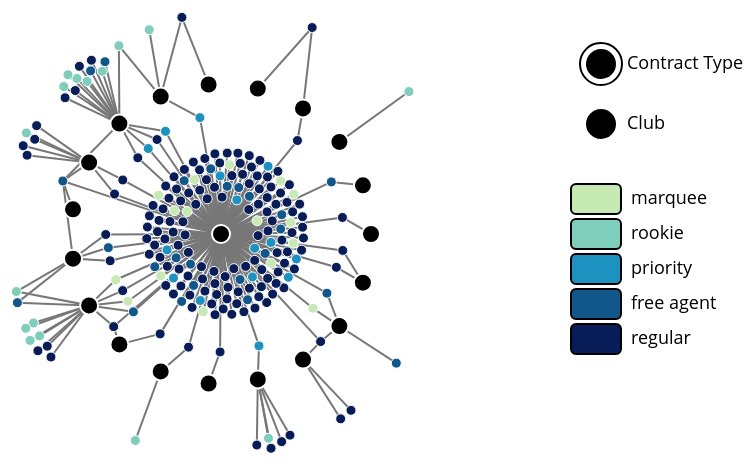
D3 v4 page, settled after 360 driven frames (6 s of simulated time); the page loaded 1 data file(s).



    const width = 960;
    const height = 500;
    const club = ['adelaide', 'gws', 'melbourne', 'brisbane', 'bulldogs', 'carlton', 'fremantle', 'collingwood'];
    const contract = ['marquee', 'rookie', 'priority', 'free agent', 'regular'];

    // contract type is colorbrewer2
    const color = {
        'marquee': '#c7e9b4',
        'rookie': '#7fcdbb',
        'priority': '#1d91c0',
        'free agent': '#12578c',
        'regular': '#081d58',
        'adelaide': '#ffe303',
        'brisbane': '#b15928',
        'carlton': '#253494',
        'collingwood': '#000',
        'fremantle': '#6a3d9a',
        'gws': '#ff7f00',
        'melbourne': '#e31a1c',
        'bulldogs': '#1f78b4'
    };

    const buttons = [
        {name: 'Contract Type', id: 'contract', state: true, y: 0},
        {name: 'Club', id: 'club', state: false, y: 60}
    ];

    const buttonsDims = {r: 15, ringOffset: 6, textOffset: 5,
        xOffset: 200, yOffset: 80, xLegendOffset: 400, yLegendOffset: 120};

    let svg = d3.select('body').append('svg')
        .attr('width', width)
        .attr('height', height);

    let simulation = d3.forceSimulation()
        .force('link', d3.forceLink().id(function(d) { return d.id; }))
        .force('charge', d3.forceManyBody());

    d3.json('sports.json', function(error, graph) {
        if (error) throw error;

        const nodeR = {player: 5, sport: 9};

        let link = svg.append('g')
            .attr('class', 'link')
            .selectAll('line')
            .data(graph.links)
            .enter().append('line');

        let node = svg.append('g')
            .classed('node', true)
            .selectAll('circle')
            .data(graph.nodes)
            .enter().append('circle')
            .attr('r', function(d) { return d.type == 'player' ? nodeR.player : nodeR.sport; })
            .attr('id', function(d) { return d.id.replace(/\s+/g, ''); })
            .classed('player', function(d) { return d.type == 'player'; })
            .classed('sport', function(d) { return d.type == 'sport'; })
            .on('mouseover', mouseOverNode)
            .on('mouseout', mouseOut)
            .call(d3.drag()
                .on('start', dragstarted)
                .on('drag', dragged)
                .on('end', dragended));


        let players = d3.selectAll('.player')
            .style('fill', function(d) { return color[d.contract]; });

        for (let i = 0; i < contract.length; i++) {
            players.classed(contract[i].replace(/\s+/g, ''), function(d) {return d.contract == contract[i]; });
        }

        for (let i = 0; i < club.length; i++) {
            players.classed(club[i].replace(/\s+/g, ''), function(d) {return d.club == club[i]; });
        }

        node.append('title')
            .text(function(d) { return d.id; });

        simulation
            .nodes(graph.nodes)
            .on("tick", ticked);

        simulation.force('link')
            .links(graph.links);

        function ticked() {
            link
                .attr('x1', function(d) { return d.source.x; })
                .attr('y1', function(d) { return d.source.y; })
                .attr('x2', function(d) { return d.target.x; })
                .attr('y2', function(d) { return d.target.y; });

            node
                .attr('cx', function(d) { return d.x; })
                .attr('cy', function(d) { return d.y; });
        }
    });

    svg.append('g')
        .attr('transform', 'translate(' + (width - buttonsDims.xOffset) + ',' + buttonsDims.yOffset + ')')
        .attr('id', 'buttons')
        .selectAll('circle')
        .data(buttons)
        .enter().append('circle')
        .attr('cy', function(d) {return d.y; })
        .attr('r', buttonsDims.r + buttonsDims.ringOffset)
        .attr('id', function(d) {return d.id + 'Ring'; })
        .classed('active', function(d) {return d.state; })
        .classed('ring', true);

    d3.select('#buttons').append('g')
        .selectAll('circle')
        .data(buttons)
        .enter().append('circle')
        .attr('cy', function(d) {return d.y; })
        .attr('r', buttonsDims.r)
        .classed('click', true)
        .on('click', clicked);

    d3.select('#buttons').selectAll('text')
        .data(buttons)
        .enter().append('text')
        .attr('x', buttonsDims.r + buttonsDims.ringOffset + buttonsDims.textOffset)
        .attr('y', function(d) {return d.y + buttonsDims.textOffset; })
        .text(function(d) {return d.name});

    const legendTitles = [{id: 'contract', state: true}, {id: 'club', state: false}];

    d3.select('#buttons').append('g')
        .attr('transform', 'translate(' + buttonsDims.xLegendOffset + ',' + buttonsDims.yLegendOffset + ')')
        .attr('id', 'legend');

    d3.select('#legend').selectAll('g')
        .data(legendTitles)
        .enter().append('g')
        .attr('transform', function(d) {return 'translate(' + (d.state ? -(buttonsDims.xLegendOffset + 30) : 0) + ',0)'; })
        .attr('id', function(d) {return d.id + 'G'});

    createLegend(legendTitles[0].id, contract);
    createLegend(legendTitles[1].id, club);

    function createLegend(title, data) {

        const legendDims = {width: 50, height: 30, gap: 35, round: 5, xText: 60, yText: 20};

        d3.select('#' + title + 'G').selectAll('rect')
            .data(data)
            .enter().append('rect')
            .attr('width', legendDims.width)
            .attr('height', legendDims.height)
            .attr('y', function(d,i) {return legendDims.gap*i; })
            .attr('rx', legendDims.round)
            .attr('ry', legendDims.round)
            .style('fill', function(d,i) {return color[data[i]]; })
            .on('mouseover', mouseOverLegend)
            .on('mouseout', mouseOut);

        d3.select('#' + title + 'G').selectAll('text')
            .data(d3.range(data.length))
            .enter().append('text')
            .attr('x', legendDims.xText)
            .attr('y', function(d) {return legendDims.gap*d + legendDims.yText; })
            .text(function(d) {return data[d]; });
    }

    function mouseOverNode(d2) {

        // lower link opacity if it doesn't link to the sport
        let links = svg.selectAll('line');
        links
            .classed('fadeLink', function(d) {return !(d.source === d2 || d.target === d2)})
            .classed('connectedLink', function(d) {return (d.source === d2 || d.target === d2); });

        d3.selectAll('.sport').classed('fadeNode', true);
        d3.selectAll('.player').classed('fadeNode', true);

        d3.select(this).classed('fadeNode', false);

        let linkData = d3.selectAll('.connectedLink').data();

        if (d2.type == 'sport') {
            for (let i = 0; i < linkData.length; i++) {
                let source = linkData[i].source;
                let id = source.id;
                id = id.replace(/\s+/g, '');
                d3.select('#' + id).classed('fadeNode', false);
            }
        } else {
            for (let i = 0; i < linkData.length; i++) {
                let target = linkData[i].target;
                let id = target.id;
                id = id.replace(/\s+/g, '');
                d3.select('#' + id).classed('fadeNode', false);
            }
        }
    }

    function mouseOverLegend(d2) {
        let id = d2.replace(/\s+/g, '');

        d3.selectAll('.player').classed('fadeNode', true);
        d3.selectAll('.' + id).classed('fadeNode', false);

        d3.selectAll('line')
            .classed('fadeLink', function(d) {return !(d.source.contract === d2 || d.source.club === d2)})
            .classed('connectedLink', function(d) {return (d.source.contract === d2 || d.source.club === d2)});

        d3.selectAll('.sport').classed('fadeNode', true);

        let linkData = d3.selectAll('.connectedLink').data();
        for (let i = 0; i < linkData.length; i++) {
            let target = linkData[i].target;
            let id = target.id;
            id = id.replace(/\s+/g, '');
            d3.select('#' + id).classed('fadeNode', false);
        }

    }

    function mouseOut() {
        d3.selectAll('.fadeNode').classed('fadeNode', false);
        d3.selectAll('.connectedLink').classed('connectedLink', false);
        d3.selectAll('.fadeLink').classed('fadeLink', false);
    }

    function dragstarted(d) {
        if (!d3.event.active) simulation.alphaTarget(0.3).restart();
        d.fx = d.x;
        d.fy = d.y;
    }

    function dragged(d) {
        d.fx = d3.event.x;
        d.fy = d3.event.y;
    }

    function dragended(d) {
        if (!d3.event.active) simulation.alphaTarget(0);
        if (d.type != 'sport') {
            d.fx = null;
            d.fy = null;
        }
    }

    function clicked(d2) {
        d3.select('#buttons').selectAll('circle').classed('active', false);
        d3.select('#' + d2.id + 'Ring').classed('active', true);
        d3.selectAll('.player').style('fill', function(d) {return  color[d[d2.id]];});

        d3.select('#legend').selectAll('g')
            .transition()
            .duration(2000)
            .attr('transform', function(d) {return 'translate(' + (d.id == d2.id ? -(buttonsDims.xLegendOffset + 30) : 0) + ',0)'; })
            .style('fill-opacity', function(d) {return d.id == d2.id ? 1 : 0});
    }



### data: sports.json
{
 "nodes": [
  {
   "id": "AFL",
   "type": "sport",
   "fx": 380,
   "fy": 250
  },
  {
   "id": "Volleyball",
   "type": "sport",
   "fx": 521.9,
   "fy": 298.7
  },
  {
   "id": "Rugby",
   "type": "sport",
   "fx": 498.4,
   "fy": 342.1
  },
  {
   "id": "Touch Football",
   "type": "sport",
   "fx": 462,
   "fy": 375.6
  },
  {
   "id": "Cricket",
   "type": "sport",
   "fx": 416.8,
   "fy": 395.4
  },
  {
   "id": "Softball",
   "type": "sport",
   "fx": 367.6,
   "fy": 399.5
  },
  {
   "id": "Tennis",
   "type": "sport",
   "fx": 319.7,
   "fy": 387.4
  },
  {
   "id": "Futsal",
   "type": "sport",
   "fx": 278.4,
   "fy": 360.4
  },
  "... 230 more items"
 ],
 "links": [
  {
   "source": "Chelsea Randall",
   "target": "AFL"
  },
  {
   "source": "Kellie Gibson",
   "target": "AFL"
  },
  {
   "source": "Kellie Gibson",
   "target": "Rugby"
  },
  {
   "source": "Courtney Cramey",
   "target": "AFL"
  },
  {
   "source": "Angela Foley",
   "target": "AFL"
  },
  {
   "source": "Ebony Marinoff",
   "target": "AFL"
  },
  {
   "source": "Heather Anderson",
   "target": "AFL"
  },
  {
   "source": "Jenna McCormick",
   "target": "Soccer"
  },
  "... 246 more items"
 ]
}